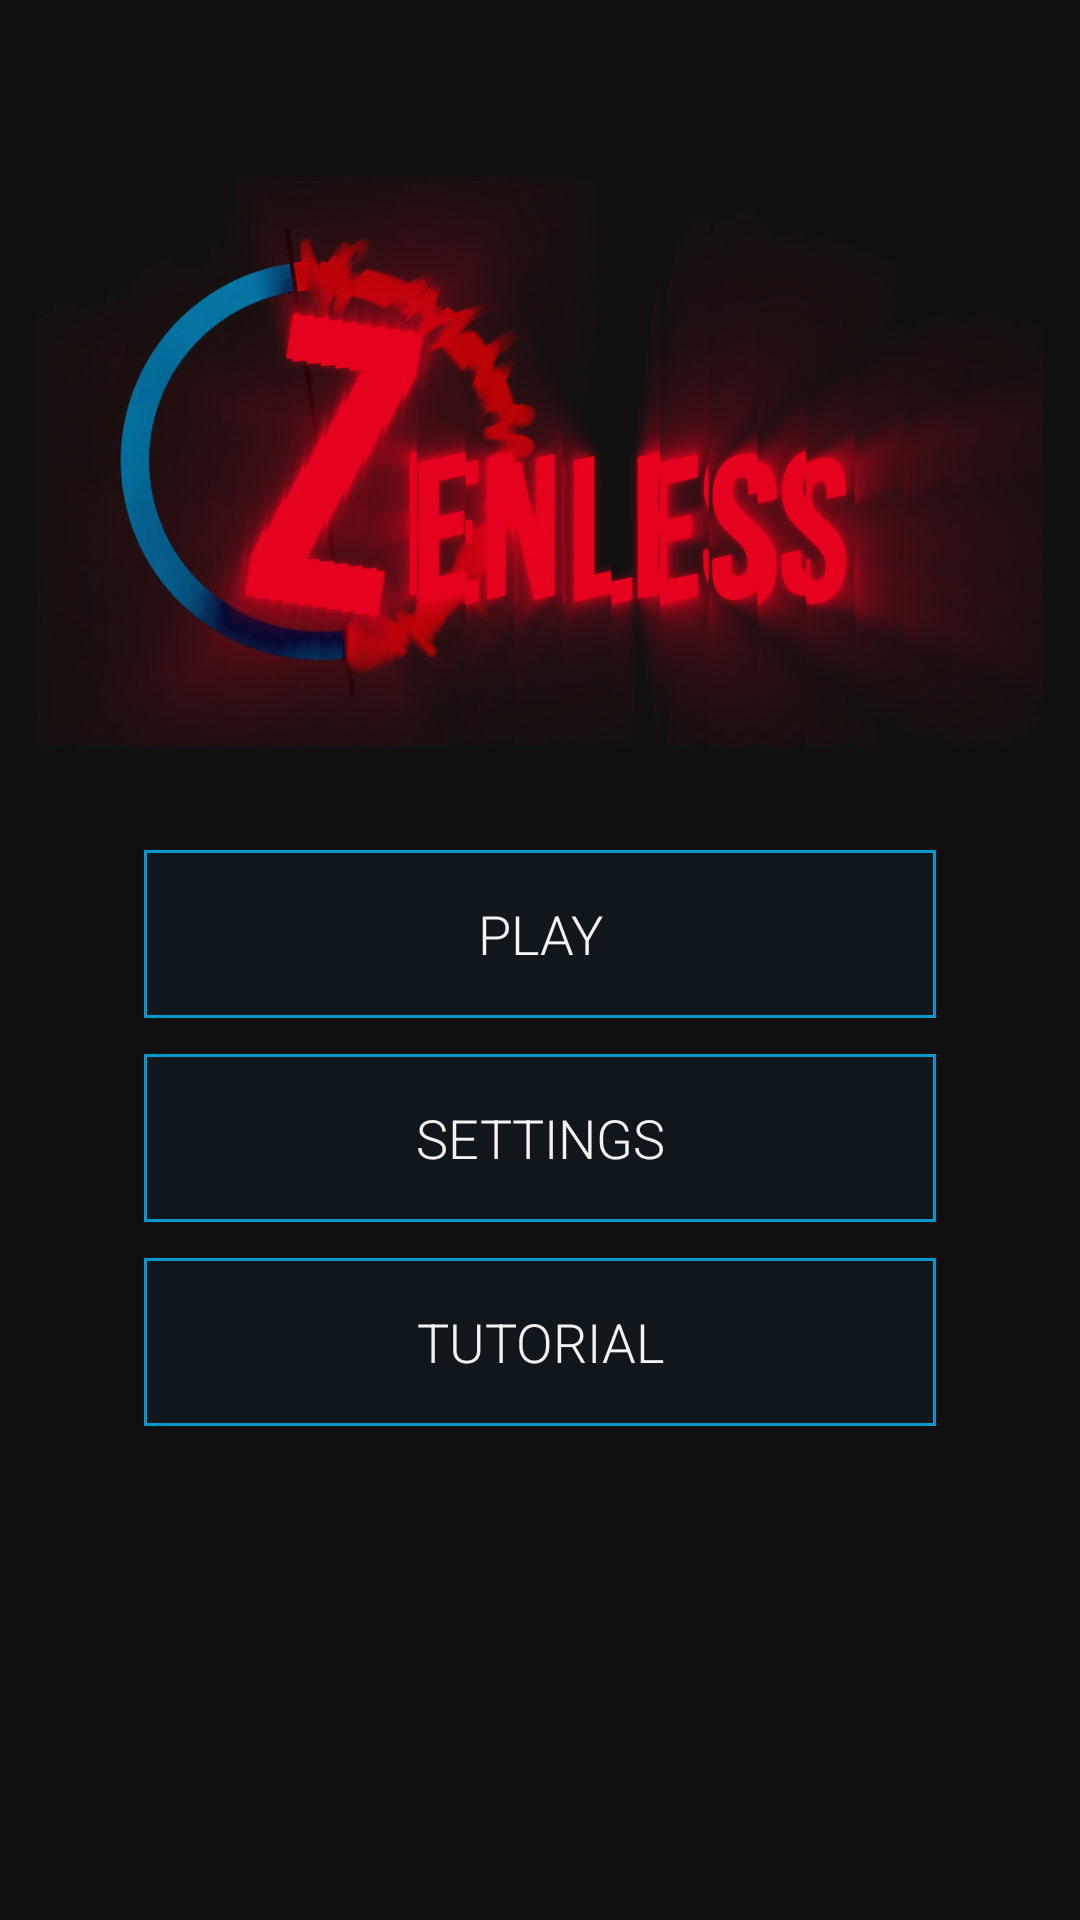

The Android layout XML behind this screen, and the referenced resources:
<!-- AndroidManifest.xml: application theme ZenlessTheme -->
<!-- res/layout/activity_title.xml -->
<?xml version="1.0" encoding="utf-8"?>
<FrameLayout xmlns:android="http://schemas.android.com/apk/res/android"
    android:id="@+id/root"
    android:layout_width="match_parent"
    android:layout_height="match_parent"
    android:background="@color/holo_bg">

    <LinearLayout
        android:layout_width="match_parent"
        android:layout_height="match_parent"
        android:orientation="vertical">

        
        <HorizontalScrollView
            android:layout_width="match_parent"
            android:layout_height="wrap_content"
            android:scrollbars="none">

            <LinearLayout
                android:id="@+id/badges"
                android:layout_width="wrap_content"
                android:layout_height="wrap_content"
                android:orientation="horizontal"
                android:paddingLeft="12dp"
                android:paddingTop="12dp"
                android:paddingRight="12dp"
                android:paddingBottom="4dp" />
        </HorizontalScrollView>

        <TextView
            android:id="@+id/badgeCount"
            android:layout_width="match_parent"
            android:layout_height="wrap_content"
            android:paddingLeft="16dp"
            android:textColor="@color/text_secondary"
            android:textSize="12sp" />

        <ImageView
            android:id="@+id/logo"
            android:layout_width="match_parent"
            android:layout_height="0dp"
            android:layout_weight="4"
            android:adjustViewBounds="true"
            android:contentDescription="@string/app_name"
            android:paddingLeft="12dp"
            android:paddingRight="12dp"
            android:scaleType="fitCenter"
            android:src="@drawable/logo" />

        <FrameLayout
            android:layout_width="match_parent"
            android:layout_height="0dp"
            android:layout_weight="6">

            
            <LinearLayout
                android:id="@+id/menuPanel"
                android:layout_width="match_parent"
                android:layout_height="wrap_content"
                android:orientation="vertical"
                android:paddingLeft="48dp"
                android:paddingRight="48dp"
                android:paddingTop="8dp">

                <Button
                    android:id="@+id/play"
                    style="@style/MenuButton"
                    android:text="PLAY" />

                <Button
                    android:id="@+id/settings"
                    style="@style/MenuButton"
                    android:text="SETTINGS" />

                <Button
                    android:id="@+id/tutorial"
                    style="@style/MenuButton"
                    android:text="TUTORIAL" />
            </LinearLayout>

            
            <LinearLayout
                android:id="@+id/savesPanel"
                android:layout_width="match_parent"
                android:layout_height="wrap_content"
                android:orientation="vertical"
                android:paddingLeft="24dp"
                android:paddingRight="24dp"
                android:visibility="gone">

                <TextView
                    android:layout_width="match_parent"
                    android:layout_height="wrap_content"
                    android:layout_marginBottom="8dp"
                    android:text="SELECT SAVE"
                    android:textColor="@color/holo_blue"
                    android:textSize="14sp"
                    android:textStyle="bold" />

                <LinearLayout
                    android:id="@+id/slots"
                    android:layout_width="match_parent"
                    android:layout_height="wrap_content"
                    android:orientation="vertical" />

                <TextView
                    android:layout_width="match_parent"
                    android:layout_height="wrap_content"
                    android:layout_marginTop="4dp"
                    android:text="hold a save to delete it"
                    android:textColor="@color/text_secondary"
                    android:textSize="12sp" />

                <Button
                    android:id="@+id/back"
                    style="@style/MenuButton"
                    android:layout_marginTop="12dp"
                    android:text="BACK" />
            </LinearLayout>
        </FrameLayout>
    </LinearLayout>
</FrameLayout>
<!-- resources referenced by this layout -->
<resources>
  <color name="holo_bg">#FF101010</color>
  <color name="holo_blue">#FF33B5E5</color>
  <color name="text_secondary">#FF9A9A9A</color>
  <!-- drawable logo: webp bitmap (drawable-nodpi, 165748 bytes) -->
  <string name="app_name">Zenless</string>
  <style name="MenuButton">
          <item name="android:layout_width">match_parent</item>
          <item name="android:layout_height">56dp</item>
          <item name="android:layout_marginBottom">12dp</item>
          <item name="android:background">@drawable/holo_button_bg</item>
          <item name="android:textColor">@color/text_primary</item>
          <item name="android:textSize">18sp</item>
          <item name="android:fontFamily">sans-serif-light</item>
      </style>
  <style name="ZenlessTheme" parent="@android:style/Theme.Holo.NoActionBar">
          <item name="android:windowBackground">@color/holo_bg</item>
          <item name="android:colorBackground">@color/holo_bg</item>
          <item name="android:textColorPrimary">@color/text_primary</item>
          <item name="android:windowFullscreen">true</item>
      </style>
  <!-- drawable holo_button_bg (drawable) -->
  <?xml version="1.0" encoding="utf-8"?>
  <selector xmlns:android="http://schemas.android.com/apk/res/android">
      <item android:state_pressed="true">
          <shape>
              <solid android:color="#6633B5E5" />
              <stroke android:width="2dp" android:color="@color/holo_blue" />
          </shape>
      </item>
      <item android:state_enabled="false">
          <shape>
              <solid android:color="#FF151515" />
              <stroke android:width="1dp" android:color="@color/holo_divider" />
          </shape>
      </item>
      <item>
          <shape>
              <solid android:color="#CC101820" />
              <stroke android:width="1dp" android:color="@color/holo_blue_dark" />
          </shape>
      </item>
  </selector>
  <color name="text_primary">#FFF3F3F3</color>
  <color name="holo_divider">#FF2E2E2E</color>
  <color name="holo_blue_dark">#FF0099CC</color>
</resources>
